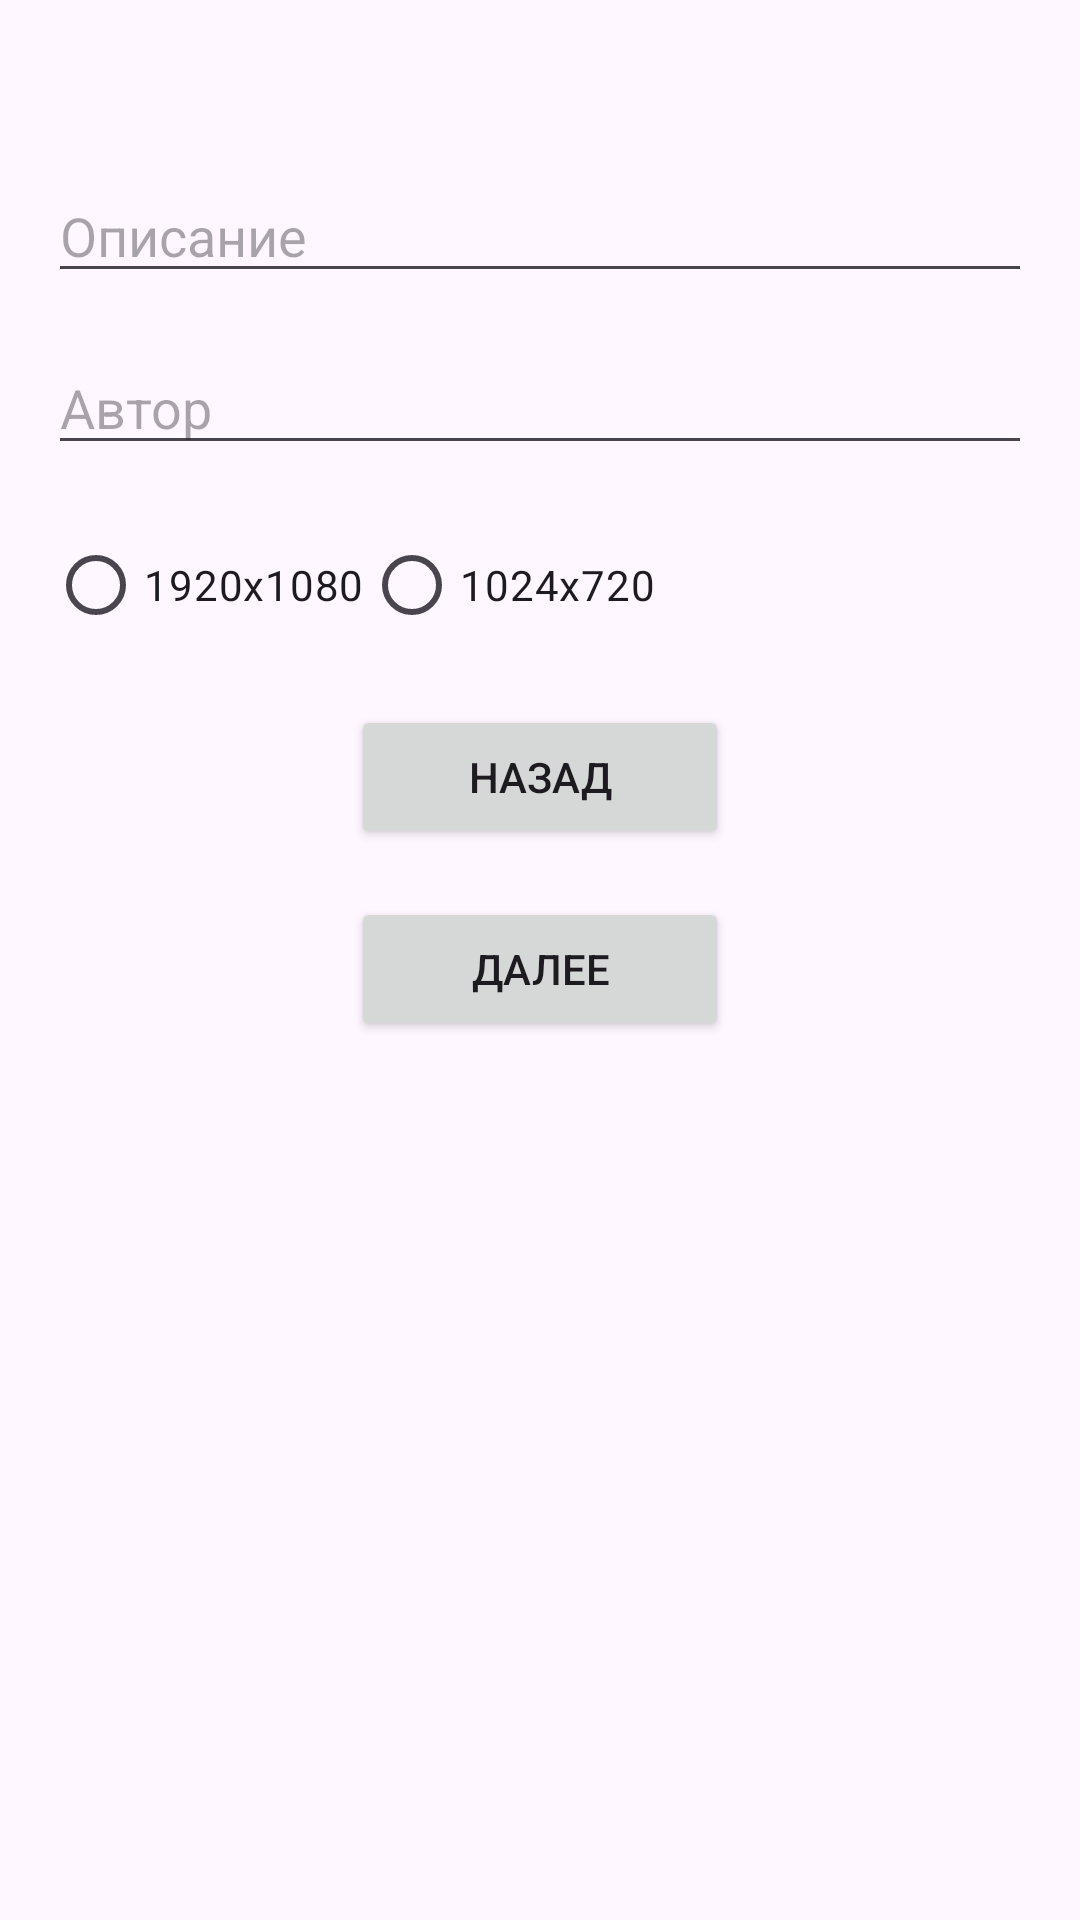

Produce the Android XML layout that renders to this screen, including the resource entries it uses.
<!-- AndroidManifest.xml: application theme Theme.LAB3_4 -->
<!-- res/layout/activity_second.xml -->
<?xml version="1.0" encoding="utf-8"?>
<LinearLayout xmlns:android="http://schemas.android.com/apk/res/android"
    android:layout_width="match_parent"
    android:layout_height="match_parent"
    android:orientation="vertical"
    android:padding="16dp">

    <TextView
        android:id="@+id/textViewInfo"
        android:layout_width="match_parent"
        android:layout_height="wrap_content"
        android:layout_marginBottom="16dp"
        android:textSize="18sp" />

    <EditText
        android:id="@+id/editTextPrice"
        android:layout_width="match_parent"
        android:layout_height="wrap_content"
        android:layout_marginBottom="16dp"
        android:hint="Описание"
        android:inputType="numberDecimal" />

    <EditText
        android:id="@+id/editTextState"
        android:layout_width="match_parent"
        android:layout_height="wrap_content"
        android:layout_marginBottom="16dp"
        android:hint="Автор"
        android:inputType="text" />

    <RadioGroup
        android:id="@+id/radioGroupSaleRent"
        android:layout_width="match_parent"
        android:layout_height="wrap_content"
        android:layout_marginBottom="16dp"
        android:orientation="horizontal">

        <RadioButton
            android:id="@+id/radioButtonSale"
            android:layout_width="wrap_content"
            android:layout_height="wrap_content"
            android:text="1920x1080" />

        <RadioButton
            android:id="@+id/radioButtonRent"
            android:layout_width="wrap_content"
            android:layout_height="wrap_content"
            android:text="1024x720" />
    </RadioGroup>

    <Button
        android:id="@+id/buttonBack"
        android:layout_width="126dp"
        android:layout_height="wrap_content"
        android:layout_gravity="center"
        android:layout_marginBottom="16dp"
        android:text="Назад" />

    <Button
        android:id="@+id/buttonNext"
        android:layout_width="126dp"
        android:layout_height="wrap_content"
        android:layout_marginBottom="16dp"
        android:layout_gravity="center"
        android:baselineAligned="false"
        android:text="Далее" />

</LinearLayout>
<!-- resources referenced by this layout -->
<resources>
  <style name="Theme.LAB3_4" parent="Base.Theme.LAB3_4" />
  <style name="Base.Theme.LAB3_4" parent="Theme.Material3.DayNight.NoActionBar">
          
          
      </style>
</resources>
